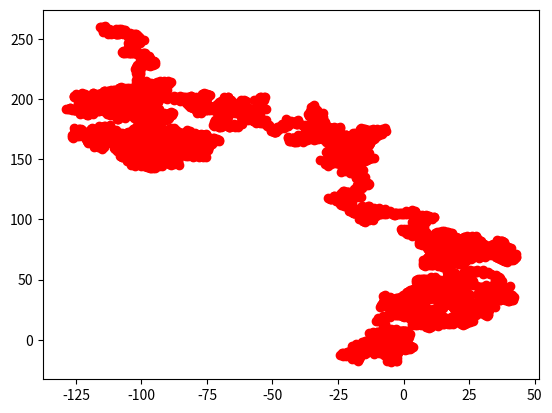

The matplotlib source for this figure:
# -*- coding: utf-8 -*-
"""
Spyder Editor

This is a temporary script file.
"""

import numpy as np
from matplotlib import pyplot as plt

steps = 10000
delta_x = np.random.normal(0,1,(2,steps))

'''
delta_x = np.array([[ 0.70231111,  2.51238433,  0.07851146,  1.23513001, -0.53920435],
                    [ 0.36144448, -1.15862057,  1.39301675, -0.81534148,  0.37274394]])
'''

delta_x = np.concatenate(([[0],[0]], delta_x), axis=1)
X = np.cumsum(delta_x, axis=1)


plt.plot(X[0], X[1], "ro-")
'''
for i_x, i_y in zip(X[0], X[1]):
    plt.text(i_x, i_y, '({0:.2f}, {1:.2f})'.format(i_x, i_y))
 '''
plt.show()